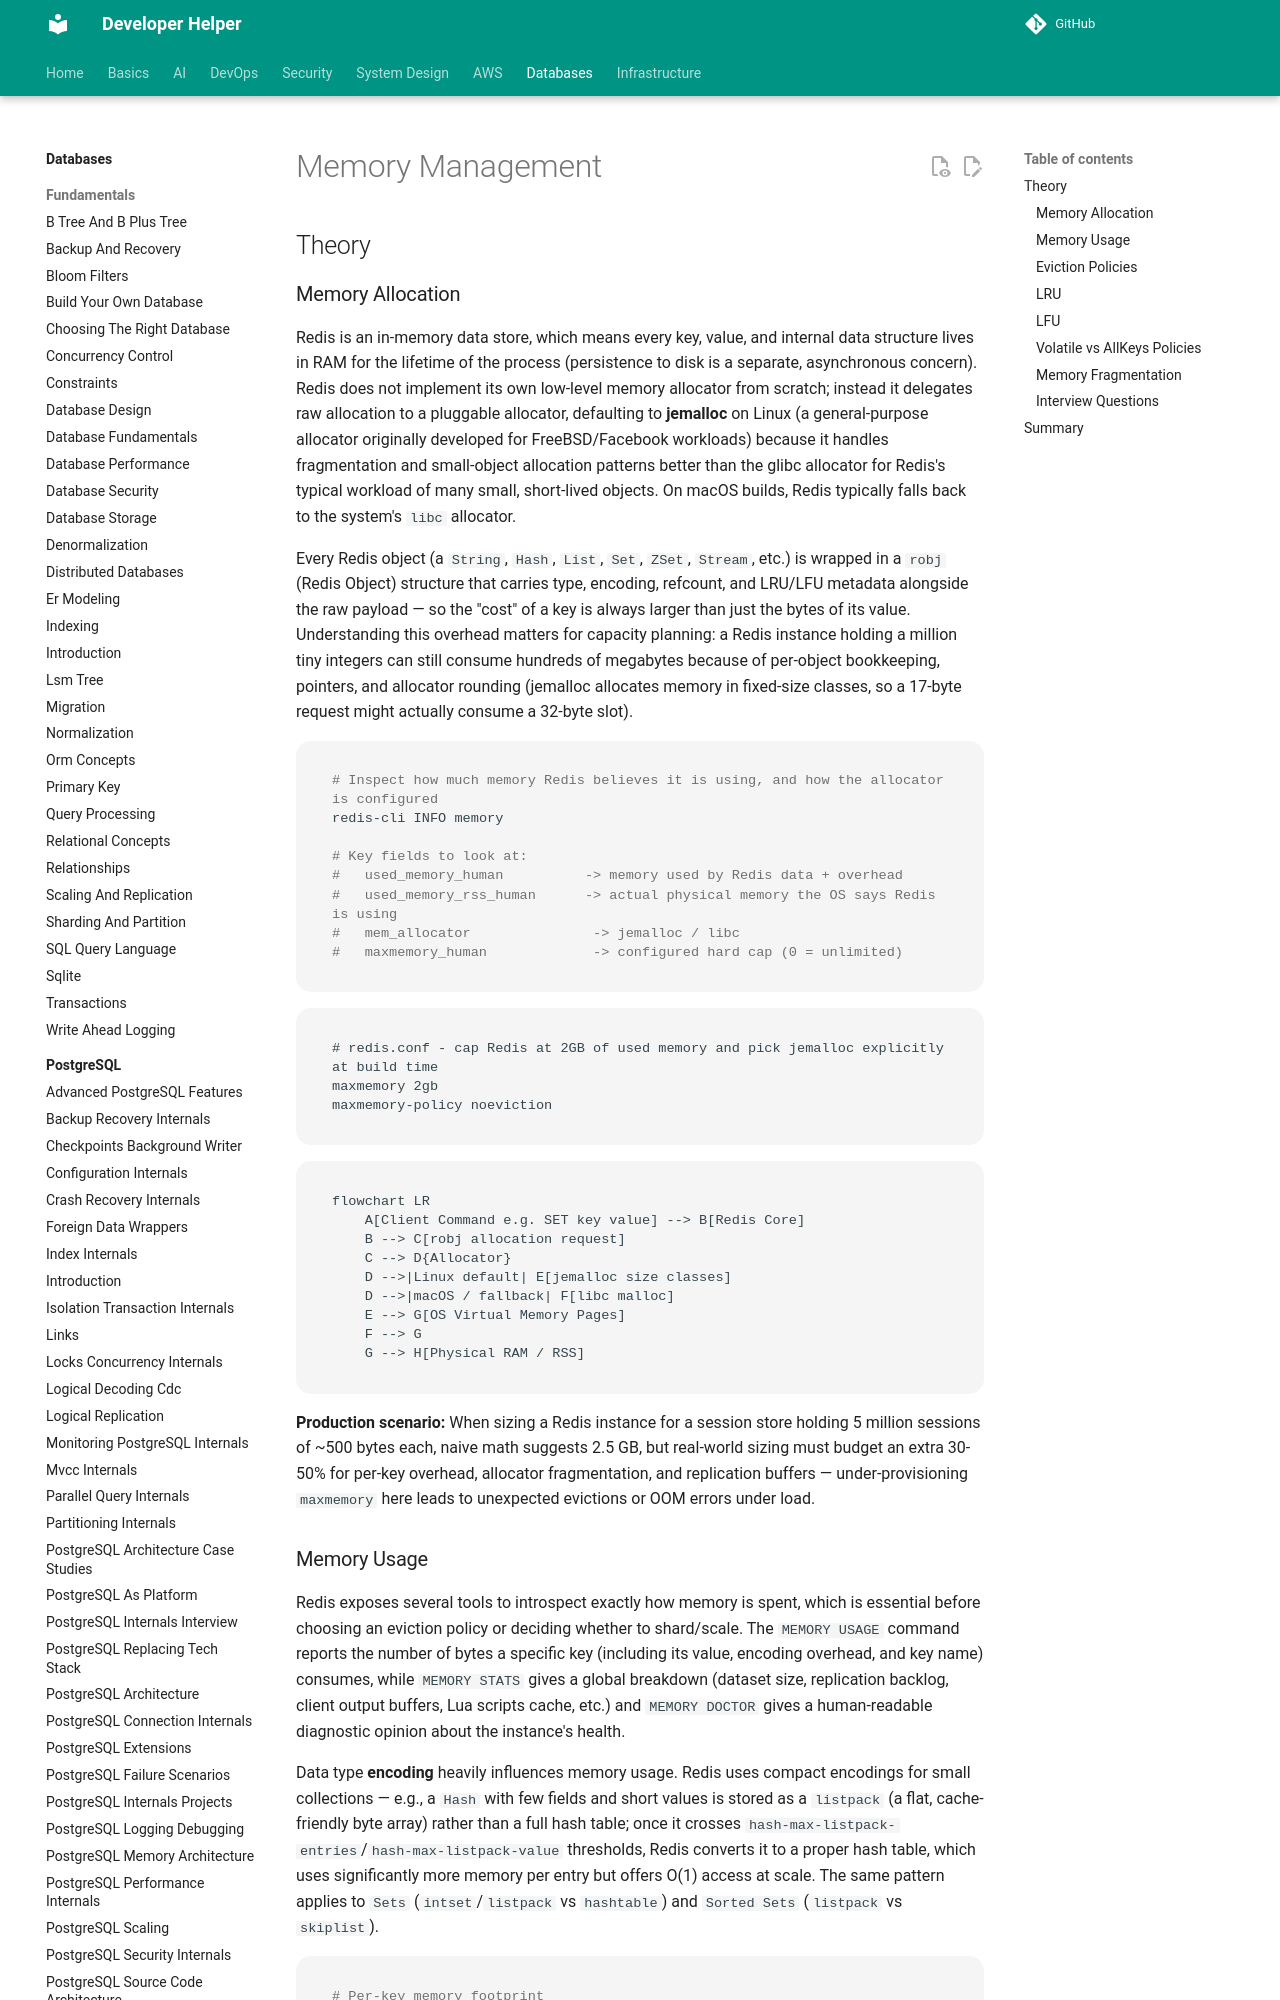

repository: abhishekghoshh/developer-helper · page: database/redis/memory-management/index.html · generator: mkdocs

# Memory Management

## Theory

### Memory Allocation

Redis is an in-memory data store, which means every key, value, and internal data structure lives in RAM for the lifetime of the process (persistence to disk is a separate, asynchronous concern). Redis does not implement its own low-level memory allocator from scratch; instead it delegates raw allocation to a pluggable allocator, defaulting to **jemalloc** on Linux (a general-purpose allocator originally developed for FreeBSD/Facebook workloads) because it handles fragmentation and small-object allocation patterns better than the glibc allocator for Redis's typical workload of many small, short-lived objects. On macOS builds, Redis typically falls back to the system's `libc` allocator.

Every Redis object (a `String`, `Hash`, `List`, `Set`, `ZSet`, `Stream`, etc.) is wrapped in a `robj` (Redis Object) structure that carries type, encoding, refcount, and LRU/LFU metadata alongside the raw payload — so the "cost" of a key is always larger than just the bytes of its value. Understanding this overhead matters for capacity planning: a Redis instance holding a million tiny integers can still consume hundreds of megabytes because of per-object bookkeeping, pointers, and allocator rounding (jemalloc allocates memory in fixed-size classes, so a 17-byte request might actually consume a 32-byte slot).

```bash
# Inspect how much memory Redis believes it is using, and how the allocator is configured
redis-cli INFO memory

# Key fields to look at:
#   used_memory_human          -> memory used by Redis data + overhead
#   used_memory_rss_human      -> actual physical memory the OS says Redis is using
#   mem_allocator               -> jemalloc / libc
#   maxmemory_human             -> configured hard cap (0 = unlimited)
```

```conf
# redis.conf - cap Redis at 2GB of used memory and pick jemalloc explicitly at build time
maxmemory 2gb
maxmemory-policy noeviction
```

```mermaid
flowchart LR
    A[Client Command e.g. SET key value] --> B[Redis Core]
    B --> C[robj allocation request]
    C --> D{Allocator}
    D -->|Linux default| E[jemalloc size classes]
    D -->|macOS / fallback| F[libc malloc]
    E --> G[OS Virtual Memory Pages]
    F --> G
    G --> H[Physical RAM / RSS]
```

**Production scenario:** When sizing a Redis instance for a session store holding 5 million sessions of ~500 bytes each, naive math suggests 2.5 GB, but real-world sizing must budget an extra 30-50% for per-key overhead, allocator fragmentation, and replication buffers — under-provisioning `maxmemory` here leads to unexpected evictions or OOM errors under load.
